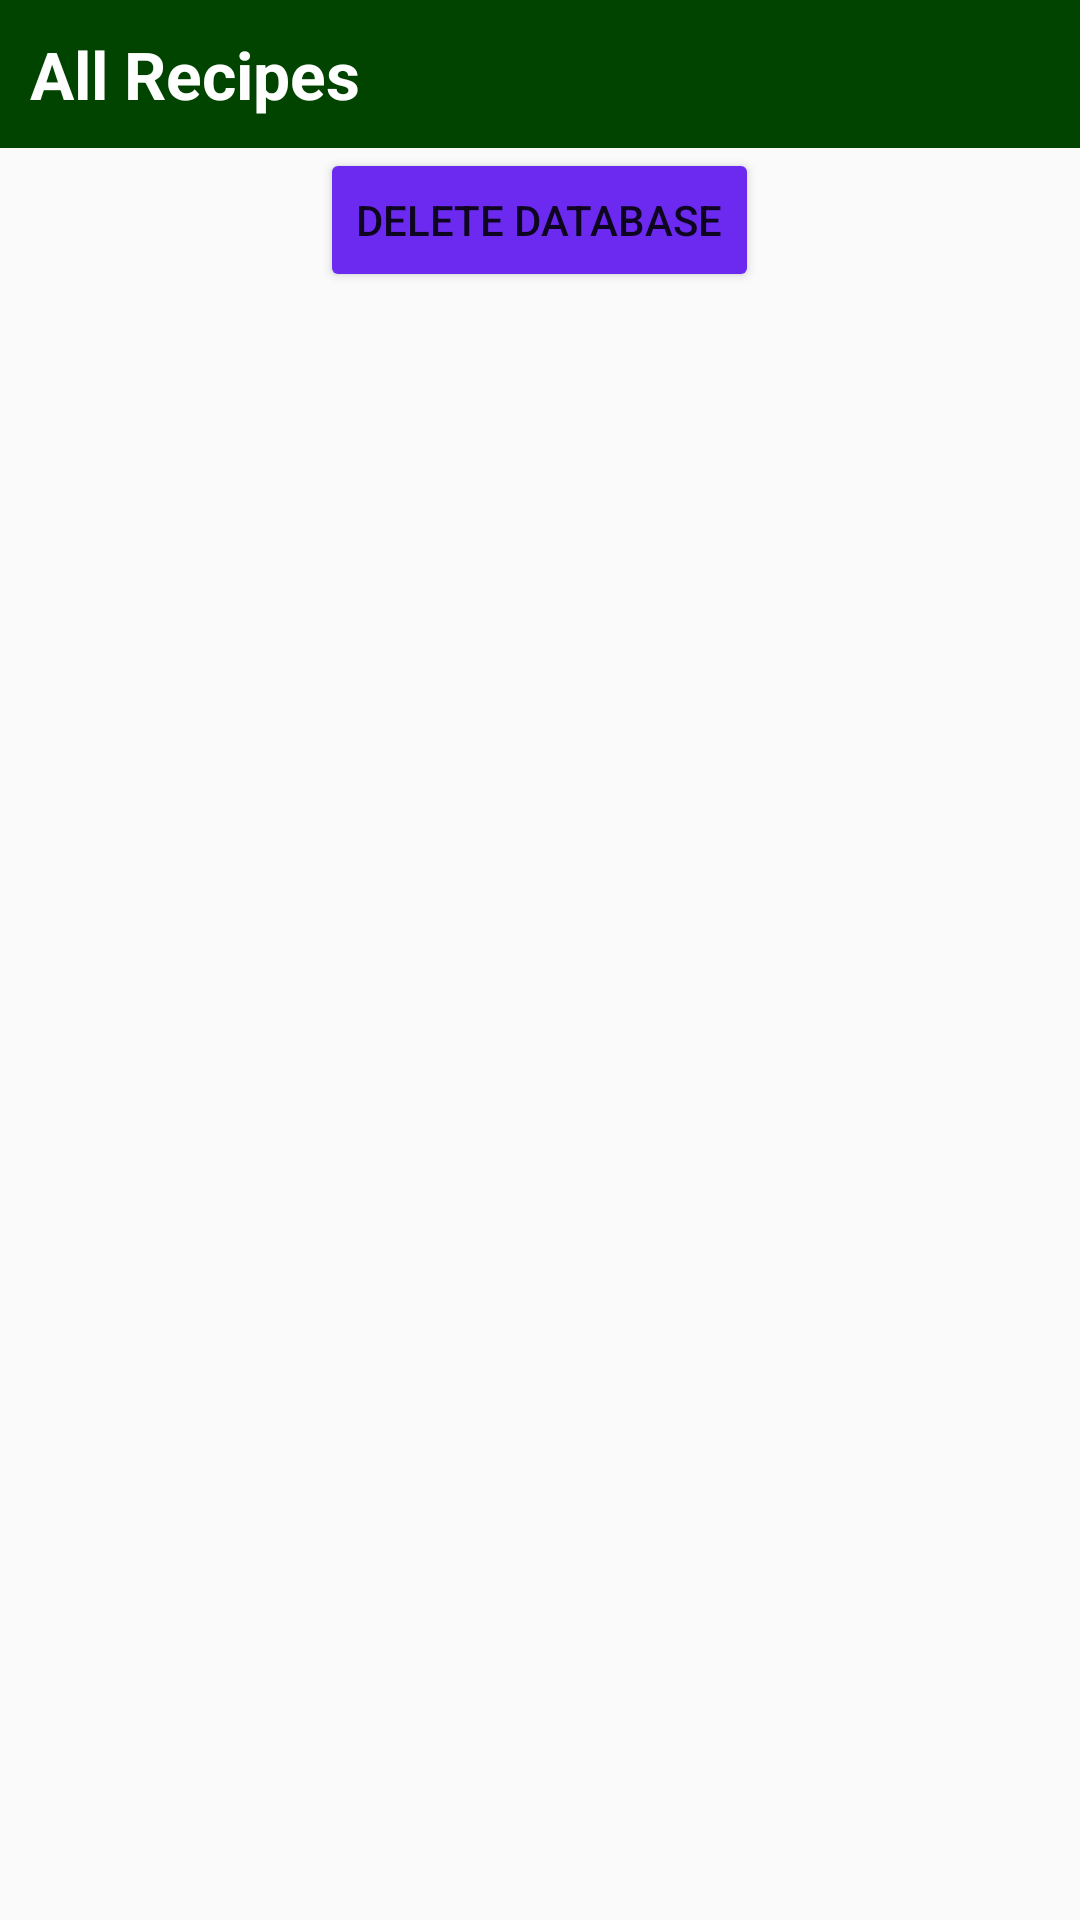

Android layout source for this screen:
<!-- AndroidManifest.xml: application theme AppTheme -->
<!-- res/layout/listview_header_row.xml -->
<?xml version="1.0" encoding="utf-8"?>
<LinearLayout
    xmlns:android="http://schemas.android.com/apk/res/android"
    android:orientation="vertical"
    android:layout_width="fill_parent"
    android:layout_height="fill_parent">

    <TextView
        android:id="@+id/AllViewTitle"
        android:text="@string/AllRecipes"
        android:textSize="22dp"
        android:layout_width="fill_parent"
        android:layout_height="wrap_content"
        android:layout_alignParentTop="true"
        android:layout_alignParentBottom="true"
        android:textStyle="bold"
        android:textColor="#FFFFFF"
        android:padding="10dp"
        android:background="#004400" />

    <Button
        android:id="@+id/btnDeleteDatabase"
        android:layout_width="wrap_content"
        android:layout_height="wrap_content"
        android:text="Delete Database"
        android:layout_gravity="center_horizontal" />

</LinearLayout>
<!-- resources referenced by this layout -->
<resources>
  <string name="AllRecipes">All Recipes</string>
  <style name="AppTheme" parent="Theme.AppCompat.Light.DarkActionBar">
          
          <item name="colorPrimary">@color/colorPrimary</item>
          <item name="colorPrimaryDark">@color/colorPrimaryDark</item>
          <item name="colorAccent">@color/colorAccent</item>
          <item name="android:colorButtonNormal" tools:targetApi="lollipop">#6c2af1</item>
      </style>
  <color name="colorPrimary">#156b04</color>
  <color name="colorPrimaryDark">#02430a</color>
  <color name="colorAccent">#72f551</color>
</resources>
